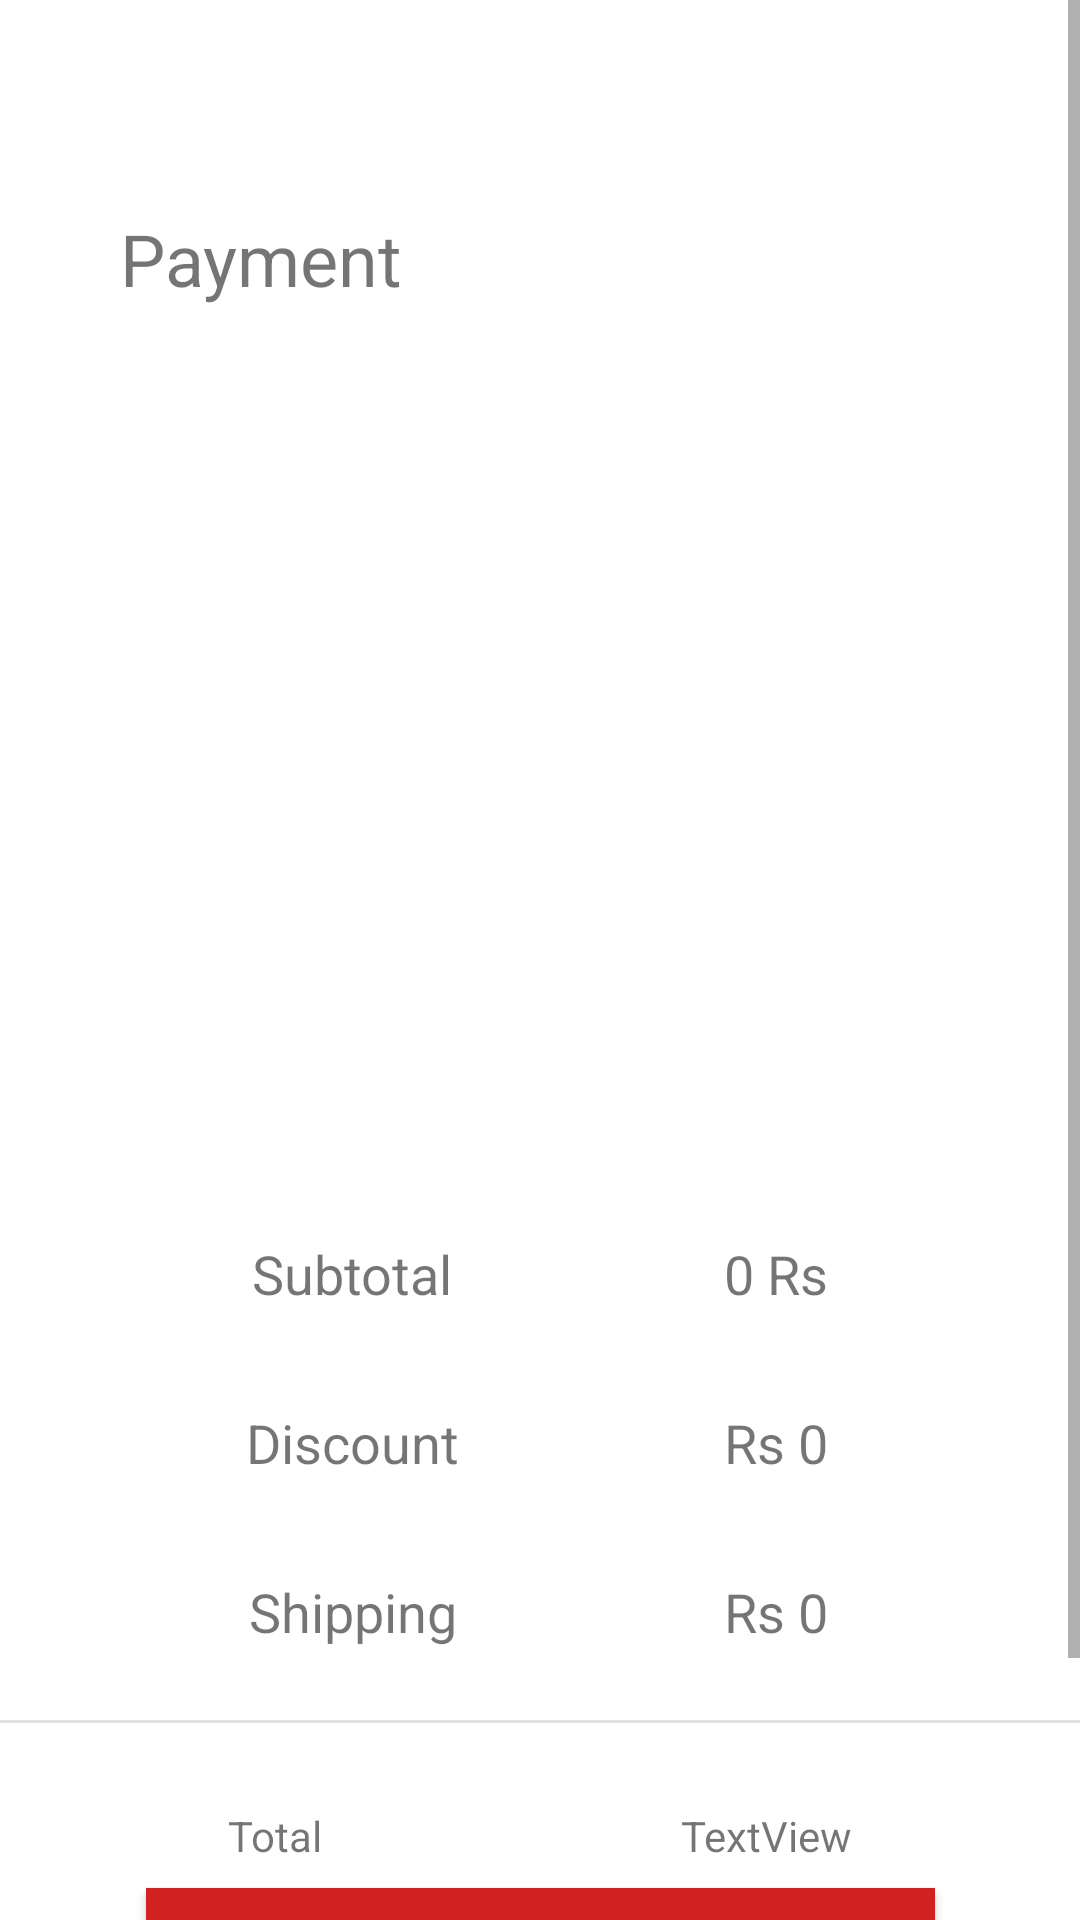

This screen was rendered from an Android layout file. Write that file and the resources it references.
<!-- AndroidManifest.xml: application theme Theme.MyCart -->
<!-- res/layout/activity_payment.xml -->
<?xml version="1.0" encoding="utf-8"?>
<androidx.constraintlayout.widget.ConstraintLayout xmlns:android="http://schemas.android.com/apk/res/android"
    xmlns:app="http://schemas.android.com/apk/res-auto"
    xmlns:tools="http://schemas.android.com/tools"
    android:layout_width="match_parent"
    android:layout_height="match_parent"
    tools:context=".PaymentActivity">
    <ScrollView
        android:layout_width="match_parent"
        android:layout_height="match_parent">
        <androidx.constraintlayout.widget.ConstraintLayout
            android:layout_width="match_parent"
            android:layout_height="match_parent">
            <TextView
                android:id="@+id/textView9"
                android:layout_width="wrap_content"
                android:layout_height="wrap_content"
                android:layout_marginStart="40dp"
                android:layout_marginTop="70dp"
                android:text="Payment"
                android:textSize="24sp"
                app:layout_constraintStart_toStartOf="parent"
                app:layout_constraintTop_toTopOf="parent" />

            <ImageView
                android:id="@+id/imageView3"
                android:layout_width="340dp"
                android:layout_height="244dp"
                android:layout_marginTop="24dp"
                app:layout_constraintEnd_toEndOf="parent"
                app:layout_constraintHorizontal_bias="0.434"
                app:layout_constraintStart_toStartOf="parent"
                app:layout_constraintTop_toBottomOf="@+id/textView9"
                app:srcCompat="@drawable/card_prev" />

            <TextView
                android:id="@+id/textView12"
                android:layout_width="wrap_content"
                android:layout_height="wrap_content"
                android:layout_marginStart="84dp"
                android:layout_marginTop="42dp"
                android:text="Subtotal"
                android:textSize="18sp"
                app:layout_constraintStart_toStartOf="parent"
                app:layout_constraintTop_toBottomOf="@+id/imageView3" />

            <TextView
                android:id="@+id/textView14"
                android:layout_width="wrap_content"
                android:layout_height="wrap_content"
                android:layout_marginTop="32dp"
                android:text="Discount"
                android:textSize="18sp"
                app:layout_constraintEnd_toEndOf="@+id/textView12"
                app:layout_constraintStart_toStartOf="@+id/textView12"
                app:layout_constraintTop_toBottomOf="@+id/textView12" />

            <TextView
                android:id="@+id/textView15"
                android:layout_width="wrap_content"
                android:layout_height="wrap_content"
                android:layout_marginTop="32dp"
                android:text="Shipping"
                android:textSize="18sp"
                app:layout_constraintEnd_toEndOf="@+id/textView14"
                app:layout_constraintStart_toStartOf="@+id/textView14"
                app:layout_constraintTop_toBottomOf="@+id/textView14" />

            <TextView
                android:id="@+id/sub_total"
                android:layout_width="wrap_content"
                android:layout_height="wrap_content"
                android:layout_marginTop="42dp"
                android:layout_marginEnd="84dp"
                android:text="0 Rs"
                android:textSize="18sp"
                app:layout_constraintEnd_toEndOf="parent"
                app:layout_constraintTop_toBottomOf="@+id/imageView3" />

            <TextView
                android:id="@+id/textView17"
                android:layout_width="wrap_content"
                android:layout_height="wrap_content"
                android:layout_marginTop="32dp"
                android:text="Rs 0"
                android:textSize="18sp"
                app:layout_constraintEnd_toEndOf="@+id/sub_total"
                app:layout_constraintStart_toStartOf="@+id/sub_total"
                app:layout_constraintTop_toBottomOf="@+id/sub_total" />

            <TextView
                android:id="@+id/textView18"
                android:layout_width="wrap_content"
                android:layout_height="wrap_content"
                android:layout_marginTop="32dp"
                android:text="Rs 0"
                android:textSize="18sp"
                app:layout_constraintEnd_toEndOf="@+id/textView17"
                app:layout_constraintStart_toStartOf="@+id/textView17"
                app:layout_constraintTop_toBottomOf="@+id/textView17" />

            <View
                android:id="@+id/divider5"
                android:layout_width="430dp"
                android:layout_height="1dp"
                android:layout_marginTop="24dp"
                android:background="?android:attr/listDivider"
                app:layout_constraintEnd_toEndOf="parent"
                app:layout_constraintStart_toStartOf="parent"
                app:layout_constraintTop_toBottomOf="@+id/textView15" />

            <TextView
                android:id="@+id/textView19"
                android:layout_width="wrap_content"
                android:layout_height="wrap_content"
                android:layout_marginStart="76dp"
                android:layout_marginTop="28dp"
                android:text="Total"
                app:layout_constraintStart_toStartOf="parent"
                app:layout_constraintTop_toBottomOf="@+id/divider5" />

            <TextView
                android:id="@+id/total_amt"
                android:layout_width="wrap_content"
                android:layout_height="wrap_content"
                android:layout_marginTop="28dp"
                android:layout_marginEnd="76dp"
                android:text="TextView"
                app:layout_constraintEnd_toEndOf="parent"
                app:layout_constraintTop_toBottomOf="@+id/divider5" />

            <Button
                android:id="@+id/pay_btn"
                android:layout_width="263dp"
                android:layout_height="51dp"
                android:layout_marginTop="8dp"
                android:background="#D12222"
                android:text="Pay with RazorPay"
                android:textColor="@android:color/white"
                app:layout_constraintBottom_toTopOf="@+id/button3"
                app:layout_constraintEnd_toEndOf="parent"
                app:layout_constraintStart_toStartOf="parent"
                app:layout_constraintTop_toBottomOf="@+id/textView19" />

            <Button
                android:id="@+id/button3"
                android:layout_width="266dp"
                android:layout_height="49dp"
                android:layout_marginTop="12dp"
                android:background="#DC0C0C"
                android:onClick="payWithStripe"
                android:text="Pay with Stripe"
                android:textColor="@android:color/white"
                app:layout_constraintBottom_toBottomOf="parent"
                app:layout_constraintEnd_toEndOf="parent"
                app:layout_constraintHorizontal_bias="0.504"
                app:layout_constraintStart_toStartOf="parent"
                app:layout_constraintTop_toBottomOf="@+id/pay_btn" />
        </androidx.constraintlayout.widget.ConstraintLayout>
    </ScrollView>

</androidx.constraintlayout.widget.ConstraintLayout>
<!-- resources referenced by this layout -->
<resources>
  <style name="Theme.MyCart" parent="Theme.MaterialComponents.DayNight.NoActionBar">
          
          <item name="colorPrimary">@color/purple_500</item>
          <item name="colorPrimaryVariant">@color/purple_700</item>
          <item name="colorOnPrimary">@color/white</item>
          
          <item name="colorSecondary">@color/teal_200</item>
          <item name="colorSecondaryVariant">@color/teal_700</item>
          <item name="colorOnSecondary">@color/black</item>
          
          <item name="android:statusBarColor">#9F0338</item>
          
      </style>
  <color name="purple_500">#FF6200EE</color>
  <color name="purple_700">#11E4BA</color>
  <color name="white">#FFFFFFFF</color>
  <color name="teal_200">#FF03DAC5</color>
  <color name="teal_700">#FF018786</color>
  <color name="black">#FF000000</color>
</resources>
